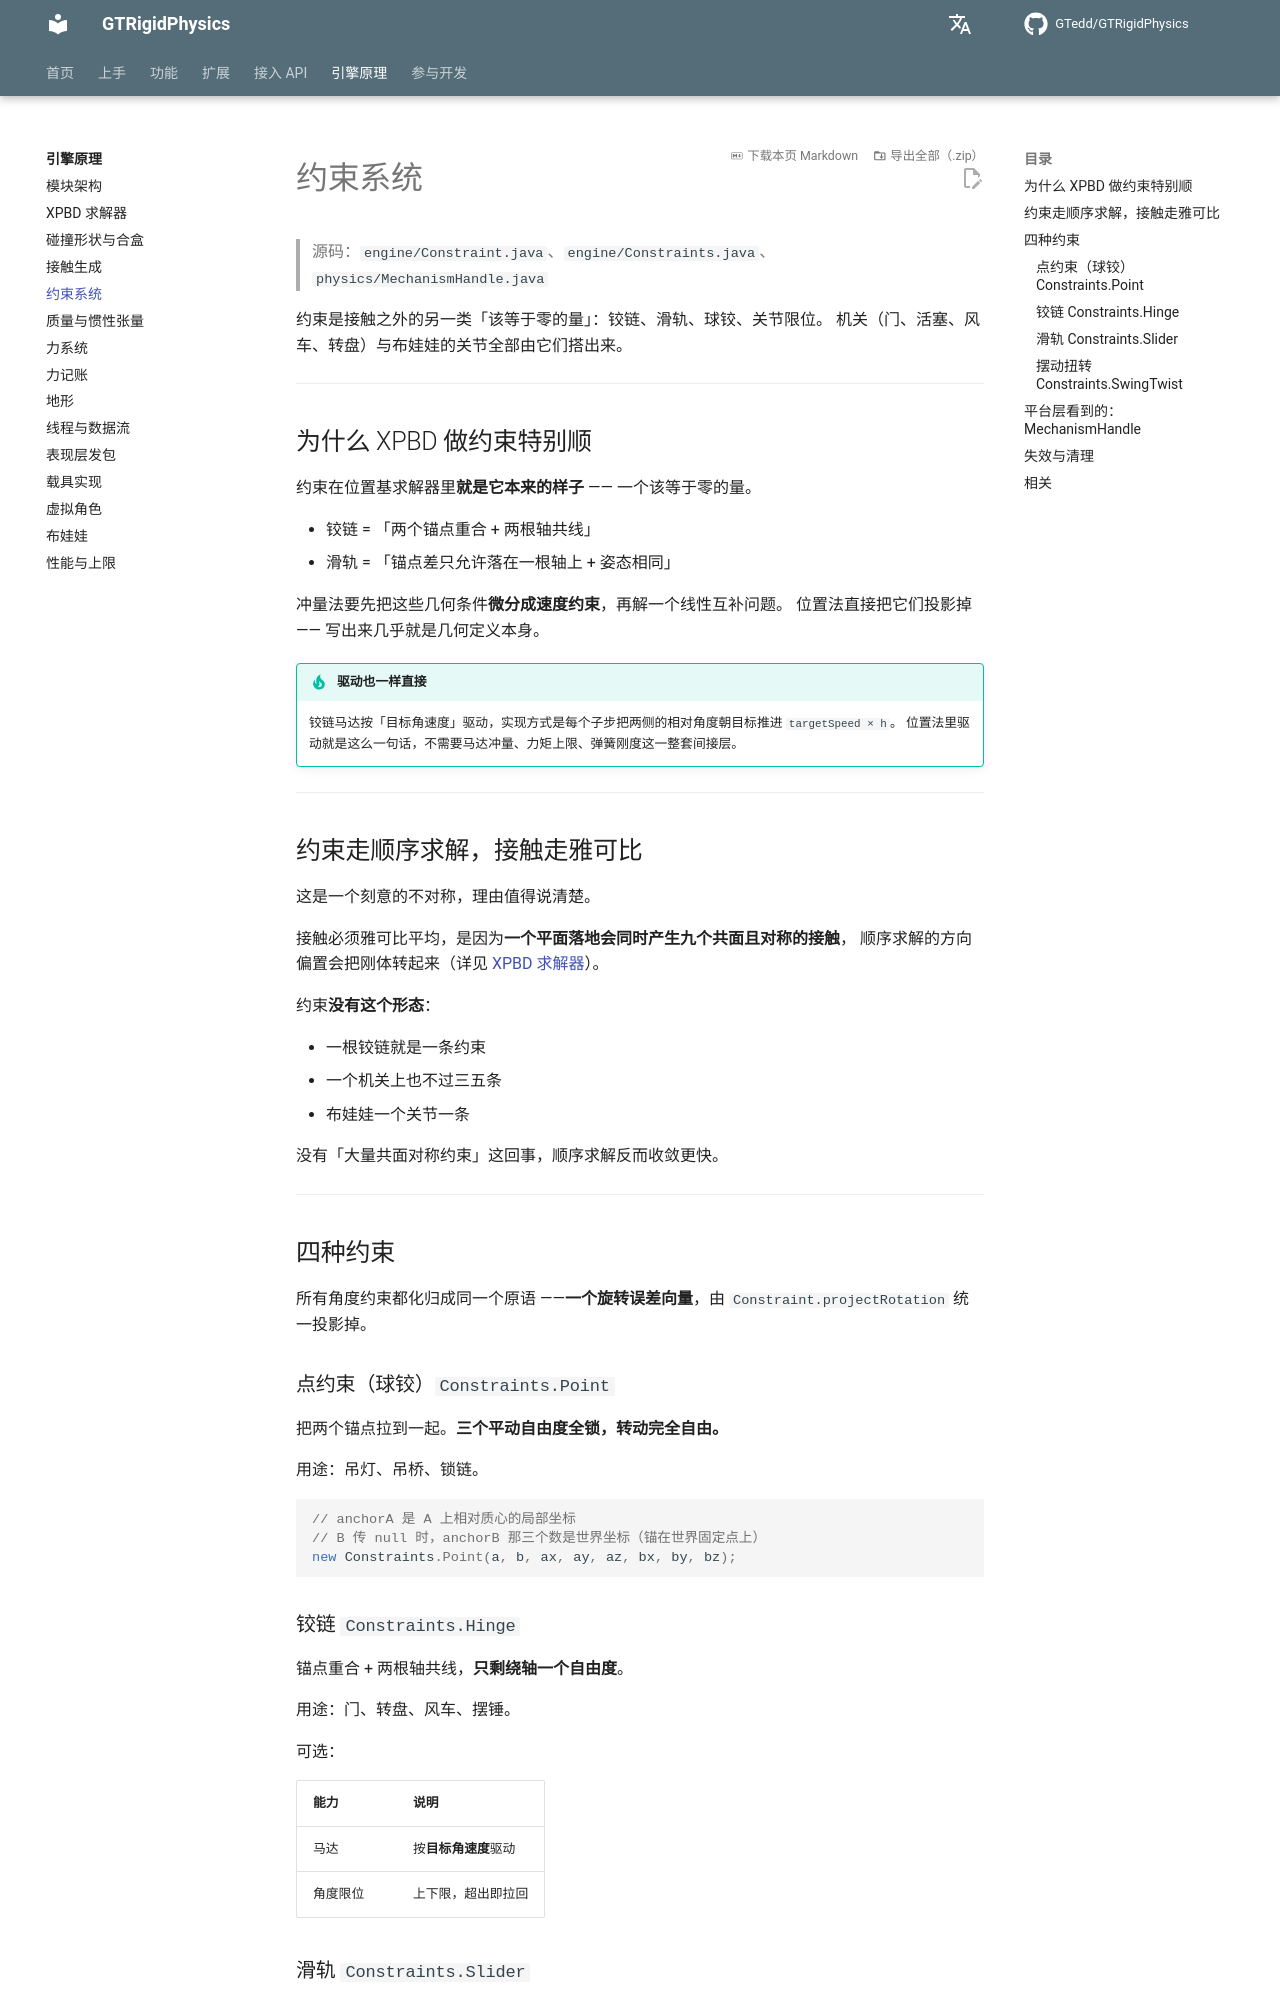

repository: GTedd/GTRigidPhysics · page: engine/constraints/index.html · generator: mkdocs

# 约束系统

> 源码：`engine/Constraint.java`、`engine/Constraints.java`、`physics/MechanismHandle.java`

约束是接触之外的另一类「该等于零的量」：铰链、滑轨、球铰、关节限位。
机关（门、活塞、风车、转盘）与布娃娃的关节全部由它们搭出来。

---

## 为什么 XPBD 做约束特别顺

约束在位置基求解器里**就是它本来的样子** —— 一个该等于零的量。

- 铰链 = 「两个锚点重合 + 两根轴共线」
- 滑轨 = 「锚点差只允许落在一根轴上 + 姿态相同」

冲量法要先把这些几何条件**微分成速度约束**，再解一个线性互补问题。
位置法直接把它们投影掉 —— 写出来几乎就是几何定义本身。

!!! tip "驱动也一样直接"
    铰链马达按「目标角速度」驱动，实现方式是每个子步把两侧的相对角度朝目标推进 `targetSpeed × h`。
    位置法里驱动就是这么一句话，不需要马达冲量、力矩上限、弹簧刚度这一整套间接层。

---

## 约束走顺序求解，接触走雅可比

这是一个刻意的不对称，理由值得说清楚。

接触必须雅可比平均，是因为**一个平面落地会同时产生九个共面且对称的接触**，
顺序求解的方向偏置会把刚体转起来（详见 [XPBD 求解器](xpbd.md#为什么必须雅可比平均)）。

约束**没有这个形态**：

- 一根铰链就是一条约束
- 一个机关上也不过三五条
- 布娃娃一个关节一条

没有「大量共面对称约束」这回事，顺序求解反而收敛更快。

---

## 四种约束

所有角度约束都化归成同一个原语 ——**一个旋转误差向量**，由 `Constraint.projectRotation` 统一投影掉。

### 点约束（球铰）`Constraints.Point`

把两个锚点拉到一起。**三个平动自由度全锁，转动完全自由。**

用途：吊灯、吊桥、锁链。

```java
// anchorA 是 A 上相对质心的局部坐标
// B 传 null 时，anchorB 那三个数是世界坐标（锚在世界固定点上）
new Constraints.Point(a, b, ax, ay, az, bx, by, bz);
```

### 铰链 `Constraints.Hinge`

锚点重合 + 两根轴共线，**只剩绕轴一个自由度**。

用途：门、转盘、风车、摆锤。

可选：

| 能力 | 说明 |
|---|---|
| 马达 | 按**目标角速度**驱动 |
| 角度限位 | 上下限，超出即拉回 |

### 滑轨 `Constraints.Slider`

锚点差只允许落在一根轴上，**姿态完全锁死**。

用途：活塞、升降台、抽屉。

可选：

| 能力 | 说明 |
|---|---|
| 马达 | 按**目标线速度**驱动 |
| 行程限位 | 上下限 |

轴向 `axisX/Y/Z` 是 **A 的局部坐标**。
